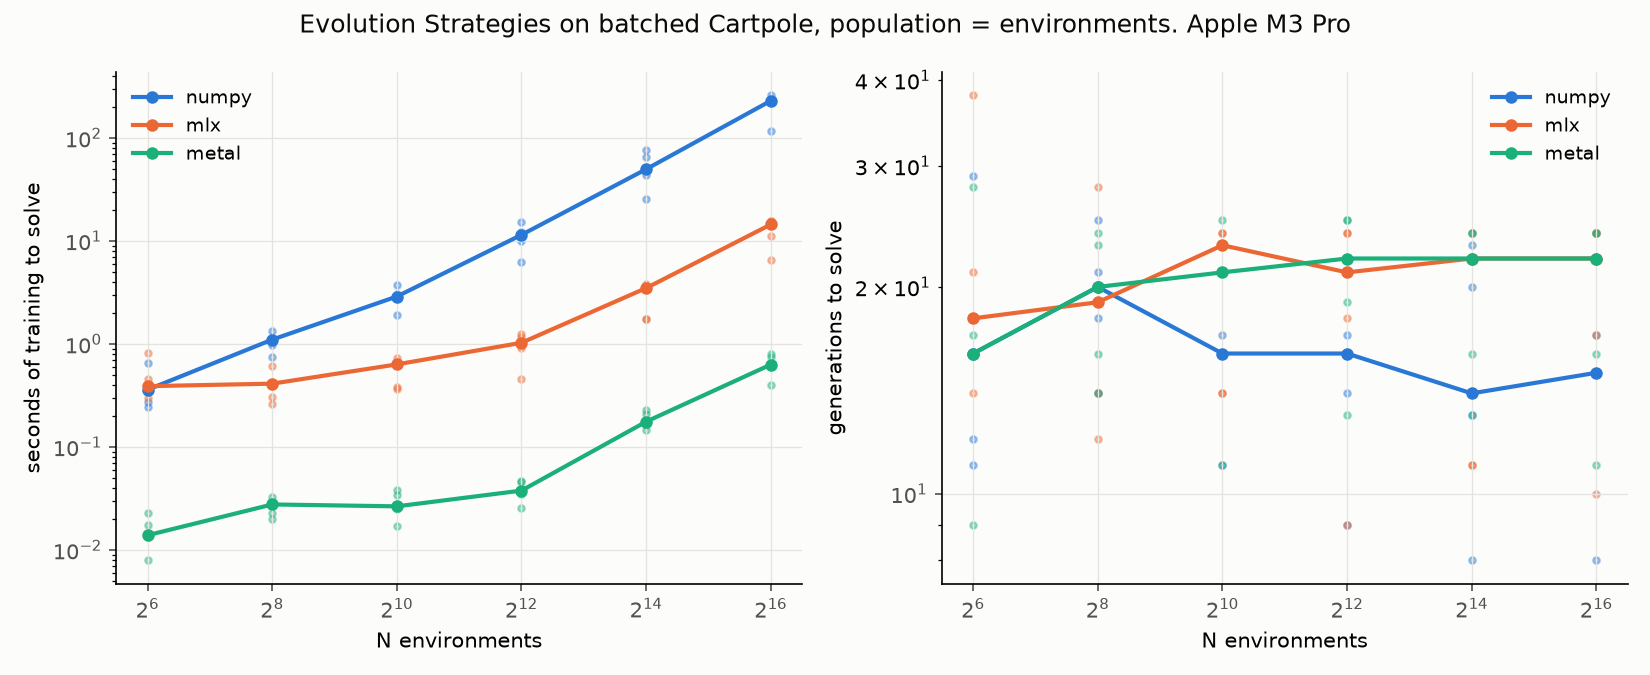

The file beside this chart, header and first rows:
backend, lr, series, n, seed, solved, generations, env_steps, train_seconds, score, steps_per_sec
numpy, 0.1, numpy, 64, 0, True, 16, 72173, 0.36, 500.0, 200493
numpy, 0.1, numpy, 64, 1, True, 16, 95133, 0.3587, 500.0, 265195
numpy, 0.1, numpy, 64, 2, True, 11, 55361, 0.2461, 485.9, 224962
numpy, 0.1, numpy, 64, 3, True, 29, 160714, 0.6582, 500.0, 244170
numpy, 0.1, numpy, 64, 4, True, 12, 97437, 0.27, 500.0, 360826
numpy, 0.1, numpy, 256, 0, True, 25, 581869, 1.347, 482.8, 431974
numpy, 0.1, numpy, 256, 1, True, 21, 511333, 1.147, 500.0, 445744
numpy, 0.1, numpy, 256, 2, True, 14, 370997, 0.751, 499.1, 494018
numpy, 0.1, numpy, 256, 3, True, 18, 512187, 0.9775, 499.6, 523991
numpy, 0.1, numpy, 256, 4, True, 20, 576394, 1.099, 500.0, 524271
numpy, 0.1, numpy, 1024, 0, True, 21, 1732344, 3.735, 491.5, 463865
numpy, 0.1, numpy, 1024, 1, True, 16, 1160928, 2.83, 500.0, 410264
numpy, 0.1, numpy, 1024, 2, True, 11, 1145879, 1.92, 499.8, 596849
numpy, 0.1, numpy, 1024, 3, True, 16, 1959182, 2.883, 495.7, 679638
numpy, 0.1, numpy, 1024, 4, True, 17, 1677627, 3.051, 500, 549831
numpy, 0.1, numpy, 4096, 0, True, 21, 6782603, 15.19, 499.3, 446641
numpy, 0.1, numpy, 4096, 1, True, 14, 3696037, 9.923, 490.6, 372455
numpy, 0.1, numpy, 4096, 2, True, 9, 3167745, 6.272, 499.8, 505079
numpy, 0.1, numpy, 4096, 3, True, 16, 8173749, 11.44, 494.9, 714443
numpy, 0.1, numpy, 4096, 4, True, 17, 6901935, 12.09, 499.7, 570847
numpy, 0.1, numpy, 16384, 0, True, 23, 29048587, 76, 499.9, 382235
numpy, 0.1, numpy, 16384, 1, True, 20, 29661415, 65.83, 499.1, 450543
numpy, 0.1, numpy, 16384, 2, True, 8, 9172920, 25.54, 489.8, 359219
numpy, 0.1, numpy, 16384, 3, True, 14, 26539922, 49.61, 475.6, 534987
numpy, 0.1, numpy, 16384, 4, True, 13, 13525667, 43.2, 482.6, 313096
numpy, 0.1, numpy, 65536, 0, False, 20, 85259766, 305.9, 292.7, 278742
numpy, 0.1, numpy, 65536, 1, False, 20, 110064958, 305.5, 471.9, 360337
numpy, 0.1, numpy, 65536, 2, True, 8, 37722449, 117.3, 494.6, 321682
numpy, 0.1, numpy, 65536, 3, True, 15, 120953123, 229, 499.9, 528279
numpy, 0.1, numpy, 65536, 4, True, 17, 113631947, 258.2, 500, 440094
mlx, 0.1, mlx, 64, 0, True, 16, 83167, 0.3475, 500.0, 239340
mlx, 0.1, mlx, 64, 1, True, 21, 113896, 0.4527, 499.9, 251605
mlx, 0.1, mlx, 64, 2, True, 18, 105850, 0.3882, 500.0, 272644
mlx, 0.1, mlx, 64, 3, True, 14, 114679, 0.3007, 500.0, 381324
mlx, 0.1, mlx, 64, 4, True, 38, 182293, 0.8227, 499.5, 221568
mlx, 0.1, mlx, 256, 0, True, 19, 382537, 0.4108, 485.9, 931258
mlx, 0.1, mlx, 256, 1, True, 19, 419047, 0.4112, 490, 1019175
mlx, 0.1, mlx, 256, 2, True, 12, 204187, 0.26, 500.0, 785321
mlx, 0.1, mlx, 256, 3, True, 14, 223350, 0.3027, 500, 737744
mlx, 0.1, mlx, 256, 4, True, 28, 560420, 0.6039, 500.0, 928061
mlx, 0.1, mlx, 1024, 0, True, 24, 1773973, 0.723, 499.7, 2453614
mlx, 0.1, mlx, 1024, 1, True, 24, 2092608, 0.6396, 478.4, 3271530
mlx, 0.1, mlx, 1024, 2, True, 14, 1510437, 0.3677, 500.0, 4107817
mlx, 0.1, mlx, 1024, 3, True, 14, 1358841, 0.3811, 481.4, 3565445
mlx, 0.1, mlx, 1024, 4, True, 23, 1871729, 0.632, 498.2, 2961573
mlx, 0.1, mlx, 4096, 0, True, 24, 8017045, 1.167, 499.9, 6868536
mlx, 0.1, mlx, 4096, 1, True, 24, 9005824, 1.243, 500.0, 7244360
mlx, 0.1, mlx, 4096, 2, True, 9, 2580213, 0.452, 476.7, 5708593
mlx, 0.1, mlx, 4096, 3, True, 18, 8446809, 0.9036, 500.0, 9347483
mlx, 0.1, mlx, 4096, 4, True, 21, 6717313, 1.025, 497.9, 6554519
mlx, 0.1, mlx, 16384, 0, True, 22, 27912840, 3.5, 487.4, 7974550
mlx, 0.1, mlx, 16384, 1, True, 24, 32920522, 3.802, 499.9, 8658480
mlx, 0.1, mlx, 16384, 2, True, 11, 15229772, 1.74, 499.6, 8753982
mlx, 0.1, mlx, 16384, 3, True, 11, 9955569, 1.742, 489, 5716431
mlx, 0.1, mlx, 16384, 4, True, 22, 28840302, 3.48, 498.7, 8287308
mlx, 0.1, mlx, 65536, 0, True, 24, 132302306, 15.71, 500.0, 8421973
mlx, 0.1, mlx, 65536, 1, True, 24, 142414309, 15.66, 500.0, 9095573
mlx, 0.1, mlx, 65536, 2, True, 10, 46095897, 6.544, 500, 7043967
mlx, 0.1, mlx, 65536, 3, True, 17, 124877199, 11.08, 500.0, 11269193
mlx, 0.1, mlx, 65536, 4, True, 22, 109428251, 14.42, 494.1, 7587958
... 30 more rows
